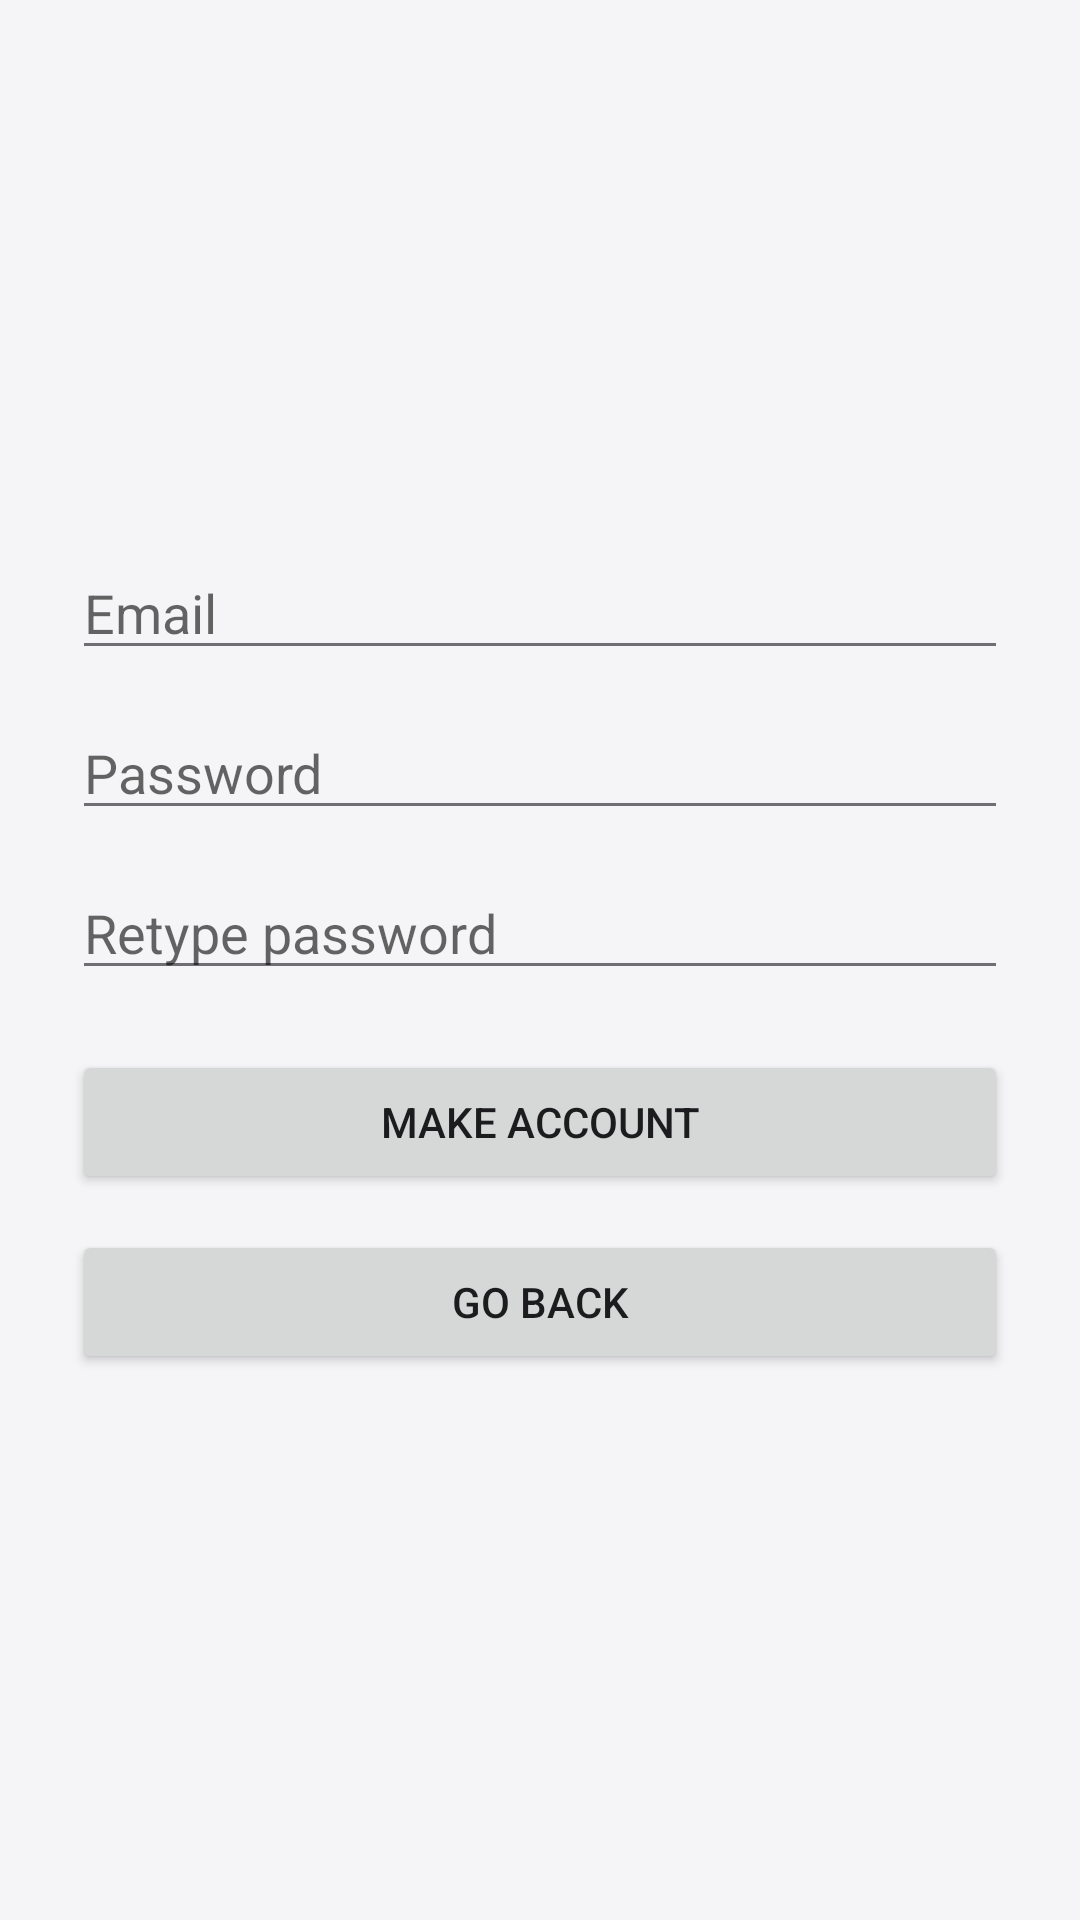

Android layout source for this screen:
<!-- AndroidManifest.xml: application theme Theme.IOTBazaar -->
<!-- res/layout/activity_register.xml -->
<LinearLayout xmlns:android="http://schemas.android.com/apk/res/android"
    android:orientation="vertical"
    android:padding="24dp"
    android:gravity="center"
    android:layout_width="match_parent"
    android:layout_height="match_parent">


        <EditText
            android:id="@+id/emailField"
            android:hint="Email"
            android:inputType="textEmailAddress"
            android:layout_width="match_parent"
            android:layout_height="wrap_content" />

        <EditText
            android:id="@+id/passwordField"
            android:hint="Password"
            android:inputType="textPassword"
            android:layout_width="match_parent"
            android:layout_height="wrap_content"
            android:layout_marginTop="12dp"/>

        <EditText
            android:id="@+id/confirmPasswordField"
            android:hint="Retype password"
            android:inputType="textPassword"
            android:layout_width="match_parent"
            android:layout_height="wrap_content"
            android:layout_marginTop="12dp"/>

        <Button
            android:id="@+id/registerBtn"
            android:text="Make account"
            android:layout_width="match_parent"
            android:layout_height="wrap_content"
            android:layout_marginTop="20dp"/>

        <Button
            android:id="@+id/loginRedirectBtn"
            android:text="Go back"
            android:layout_width="match_parent"
            android:layout_height="wrap_content"
            android:layout_marginTop="12dp" />

</LinearLayout>
<!-- resources referenced by this layout -->
<resources>
  <style name="Theme.IOTBazaar" parent="Theme.MaterialComponents.DayNight.NoActionBar">
          
          <item name="colorPrimary">@color/brand_primary</item>
          <item name="colorPrimaryVariant">@color/brand_primary_dark</item>
          <item name="colorOnPrimary">@color/white</item>
          <item name="colorSecondary">@color/brand_secondary</item>
          <item name="colorOnSecondary">@color/white</item>
          <item name="colorSurface">@color/surface_elevated</item>
          <item name="colorOnSurface">@color/text_primary</item>
  
          
          <item name="android:windowBackground">@color/surface_base</item>
          <item name="android:colorBackground">@color/surface_base</item>
          <item name="android:statusBarColor">@android:color/transparent</item>
          <item name="android:navigationBarColor">@color/surface_elevated</item>
          <item name="android:windowLightStatusBar">true</item>
          <item name="android:windowLightNavigationBar">true</item>
          <item name="android:enforceStatusBarContrast">false</item>
  
          
          <item name="materialButtonStyle">@style/Widget.IOTBazaar.Button</item>
          <item name="materialCardViewStyle">@style/Widget.IOTBazaar.Card</item>
          <item name="floatingActionButtonStyle">@style/Widget.IOTBazaar.Fab</item>
          <item name="android:textColorPrimary">@color/text_primary</item>
          <item name="android:textColorSecondary">@color/text_secondary</item>
      </style>
  <color name="brand_primary">#FF0A84FF</color>
  <color name="brand_primary_dark">#FF0060DF</color>
  <color name="white">#FFFFFFFF</color>
  <color name="brand_secondary">#FF5856D6</color>
  <color name="surface_elevated">#FFFFFFFF</color>
  <color name="text_primary">#FF1C1C1E</color>
  <color name="surface_base">#F5F5F7</color>
  <style name="Widget.IOTBazaar.Button" parent="Widget.MaterialComponents.Button">
          <item name="android:textAllCaps">false</item>
          <item name="android:fontFamily">sans-serif-medium</item>
          <item name="android:textSize">16sp</item>
          <item name="android:letterSpacing">0.02</item>
          <item name="cornerRadius">24dp</item>
          <item name="backgroundTint">@color/brand_primary</item>
          <item name="rippleColor">@color/brand_primary_dark</item>
          <item name="android:textColor">@color/white</item>
          <item name="android:insetTop">0dp</item>
          <item name="android:insetBottom">0dp</item>
      </style>
  <style name="Widget.IOTBazaar.Card" parent="Widget.MaterialComponents.CardView">
          <item name="cardCornerRadius">20dp</item>
          <item name="cardElevation">0dp</item>
          <item name="strokeColor">@color/surface_subtle</item>
          <item name="strokeWidth">1dp</item>
          <item name="rippleColor">@color/brand_primary</item>
      </style>
  <style name="Widget.IOTBazaar.Fab" parent="Widget.MaterialComponents.FloatingActionButton">
          <item name="backgroundTint">@color/brand_primary</item>
          <item name="rippleColor">@color/brand_primary_dark</item>
      </style>
  <color name="text_secondary">#FF6E6E73</color>
  <color name="surface_subtle">#E5E5EA</color>
</resources>
